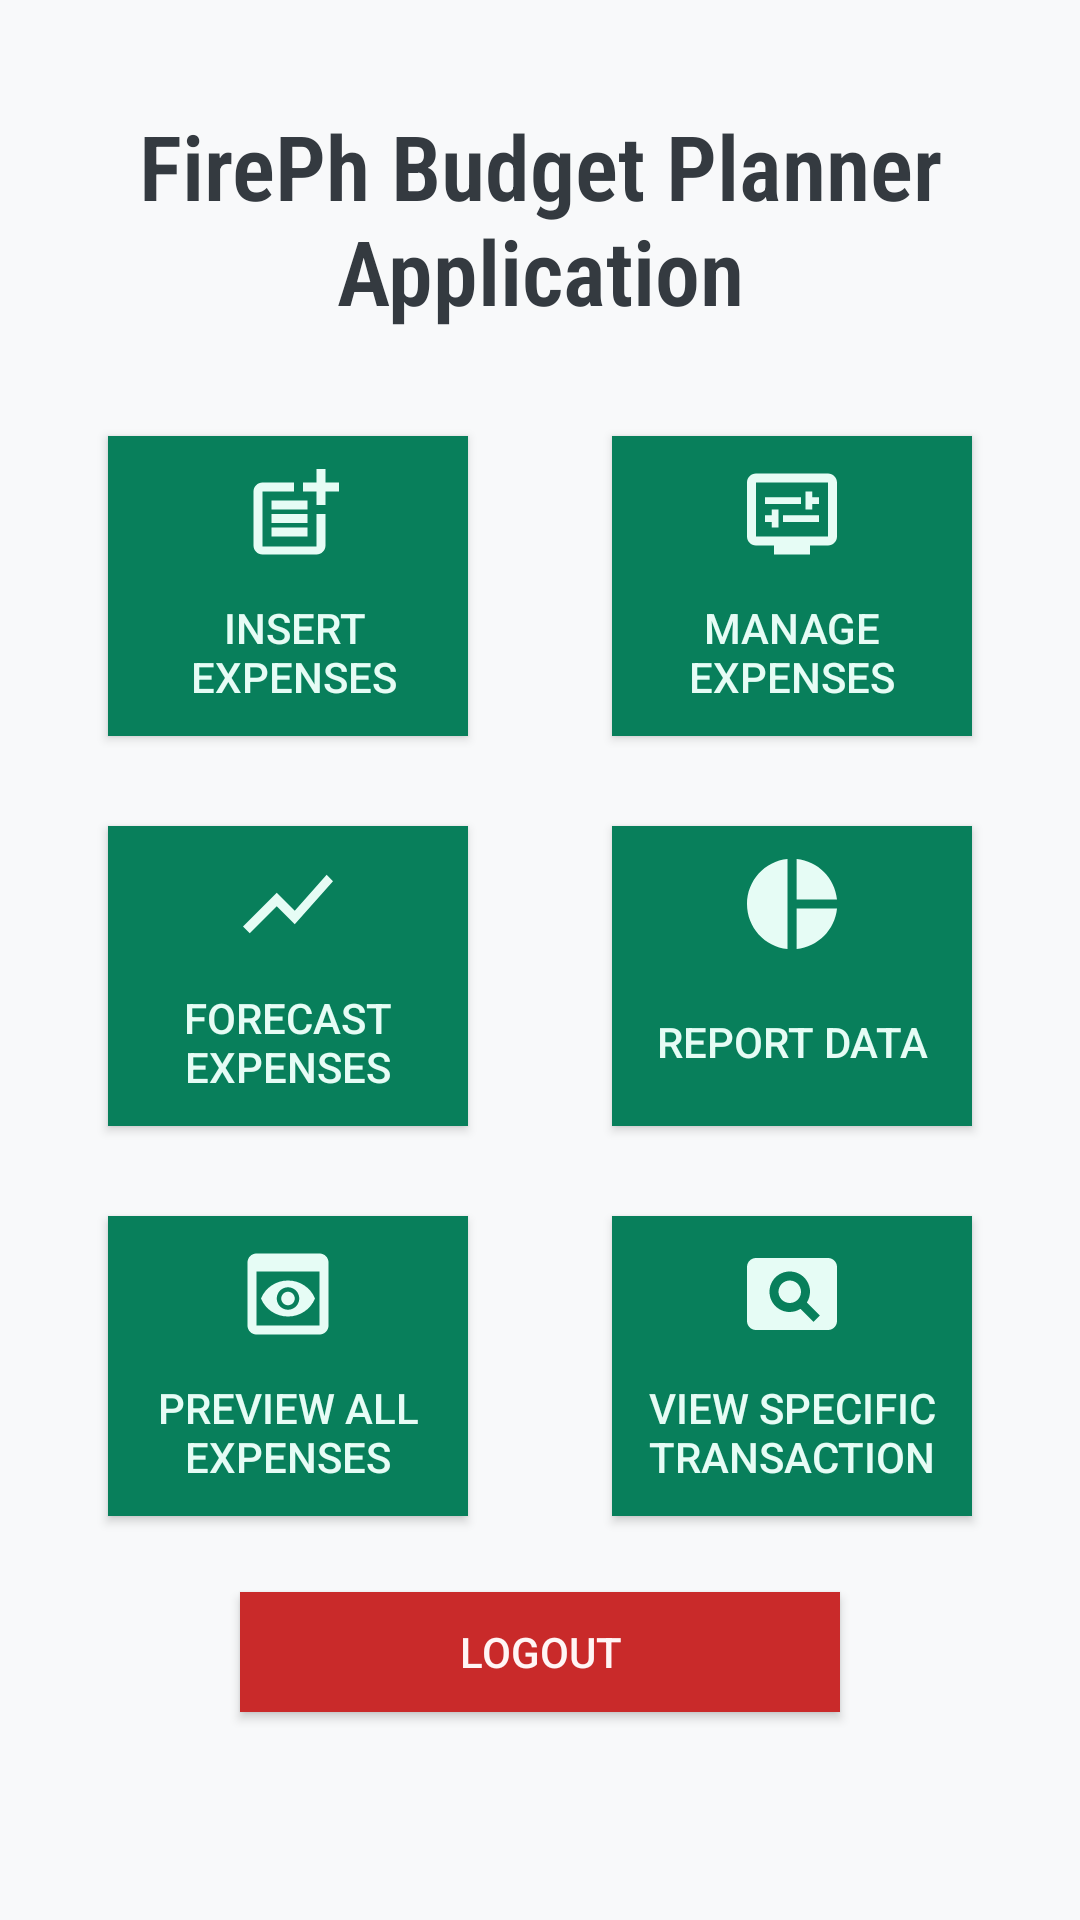

Produce the Android XML layout that renders to this screen, including the resource entries it uses.
<!-- AndroidManifest.xml: application theme Theme.FirePH -->
<!-- res/layout/activity_main.xml -->
<?xml version="1.0" encoding="utf-8"?>
<androidx.constraintlayout.widget.ConstraintLayout xmlns:android="http://schemas.android.com/apk/res/android"
    xmlns:app="http://schemas.android.com/apk/res-auto"
    xmlns:tools="http://schemas.android.com/tools"
    android:layout_width="match_parent"
    android:layout_height="match_parent"
    android:background="#f8f9fa"
    tools:context=".MainActivity">

    <TextView
        android:id="@+id/textView"
        android:layout_width="0dp"
        android:layout_height="wrap_content"
        android:layout_marginTop="35dp"
        android:fontFamily="sans-serif-condensed-light"
        android:gravity="center"
        android:paddingLeft="5dp"
        android:paddingRight="5dp"
        android:text="FirePh Budget Planner Application"
        android:textAlignment="center"
        android:textColor="#343a40"
        android:textSize="30dp"
        android:textStyle="bold"
        app:layout_constraintEnd_toEndOf="parent"

        app:layout_constraintHorizontal_bias="0.0"
        app:layout_constraintStart_toStartOf="parent"
        app:layout_constraintTop_toTopOf="parent" />

    <androidx.appcompat.widget.AppCompatButton
        android:id="@+id/btnInsertData"
        android:layout_width="120dp"
        android:layout_height="100dp"
        android:layout_marginTop="35dp"
        android:background="#087f5b"
        android:drawableTop="@drawable/ic_baseline_post_add_24"
        android:paddingLeft="4dp"
        android:paddingTop="8dp"
        android:text="Insert Expenses"
        android:textAlignment="center"
        android:textColor="#e6fcf5"
        android:textSize="14sp"
        app:layout_constraintEnd_toEndOf="parent"
        app:layout_constraintHorizontal_bias="0.15"
        app:layout_constraintStart_toStartOf="parent"
        app:layout_constraintTop_toBottomOf="@+id/textView" />

    <androidx.appcompat.widget.AppCompatButton
        android:id="@+id/btnFetchData"
        android:layout_width="120dp"
        android:layout_height="100dp"
        android:layout_marginTop="30dp"
        android:background="#087f5b"
        android:drawableTop="@drawable/ic_baseline_preview_24"
        android:paddingTop="8dp"
        android:text="Preview ALL Expenses"
        android:textColor="#e6fcf5"
        android:textSize="14sp"
        app:layout_constraintEnd_toEndOf="parent"
        app:layout_constraintHorizontal_bias="0.15"
        app:layout_constraintStart_toStartOf="parent"
        app:layout_constraintTop_toBottomOf="@+id/btnForecastData" />

    <androidx.appcompat.widget.AppCompatButton
        android:id="@+id/btnForecastData"
        android:layout_width="120dp"
        android:layout_height="100dp"
        android:layout_marginTop="30dp"
        android:background="#087f5b"
        android:clickable="false"
        android:drawableTop="@drawable/ic_baseline_show_chart_24"
        android:paddingTop="8dp"
        android:text="Forecast Expenses"
        android:textColor="#e6fcf5"
        android:textSize="14sp"
        app:layout_constraintEnd_toEndOf="parent"
        app:layout_constraintHorizontal_bias="0.15"
        app:layout_constraintStart_toStartOf="parent"
        app:layout_constraintTop_toBottomOf="@+id/btnInsertData" />

    <androidx.appcompat.widget.AppCompatButton
        android:id="@+id/btnManageData"
        android:layout_width="120dp"
        android:layout_height="100dp"
        android:layout_marginTop="35dp"
        android:background="#087f5b"
        android:drawableTop="@drawable/ic_baseline_display_settings_24"
        android:paddingTop="8dp"
        android:text="Manage Expenses"
        android:textColor="#e6fcf5"
        android:textSize="14sp"
        app:layout_constraintEnd_toEndOf="parent"
        app:layout_constraintHorizontal_bias="0.85"
        app:layout_constraintStart_toStartOf="parent"
        app:layout_constraintTop_toBottomOf="@+id/textView" />

    <androidx.appcompat.widget.AppCompatButton
        android:id="@+id/btnViewTransaction"
        android:layout_width="120dp"
        android:layout_height="100dp"
        android:layout_marginTop="30dp"
        android:background="#087f5b"
        android:drawableTop="@drawable/ic_baseline_pageview_24"
        android:paddingTop="8dp"
        android:text="VIEW SPECIFIC TRANSACTION"
        android:textColor="#e6fcf5"
        android:textSize="14sp"
        app:layout_constraintEnd_toEndOf="parent"
        app:layout_constraintHorizontal_bias="0.85"
        app:layout_constraintStart_toStartOf="parent"
        app:layout_constraintTop_toBottomOf="@+id/btnReportData" />

    <androidx.appcompat.widget.AppCompatButton
        android:id="@+id/btnReportData"
        android:layout_width="120dp"
        android:layout_height="100dp"
        android:layout_marginTop="30dp"
        android:background="#087f5b"
        android:drawableTop="@drawable/ic_baseline_pie_chart_24"
        android:paddingTop="8dp"
        android:text="Report Data"
        android:textColor="#e6fcf5"
        android:textSize="14sp"
        app:layout_constraintEnd_toEndOf="parent"
        app:layout_constraintHorizontal_bias="0.85"
        app:layout_constraintStart_toStartOf="parent"
        app:layout_constraintTop_toBottomOf="@+id/btnManageData" />

    <androidx.appcompat.widget.AppCompatButton
        android:id="@+id/btnLogout"
        android:layout_width="200dp"
        android:layout_height="40dp"
        android:background="#c92a2a"
        android:text="Logout"
        android:textColor="#fff5f5"
        app:layout_constraintBottom_toBottomOf="parent"
        app:layout_constraintEnd_toEndOf="parent"
        app:layout_constraintHorizontal_bias="0.5"
        app:layout_constraintStart_toStartOf="parent"
        app:layout_constraintTop_toBottomOf="@+id/btnFetchData"
        app:layout_constraintVertical_bias="0.267" />

</androidx.constraintlayout.widget.ConstraintLayout>
<!-- resources referenced by this layout -->
<resources>
  <!-- drawable ic_baseline_pageview_24 (drawable) -->
  <vector android:height="36dp" android:tint="#e6fcf5"
      android:viewportHeight="24" android:viewportWidth="24"
      android:width="36dp" xmlns:android="http://schemas.android.com/apk/res/android">
      <path android:fillColor="@android:color/white" android:pathData="M11.5,9C10.12,9 9,10.12 9,11.5s1.12,2.5 2.5,2.5 2.5,-1.12 2.5,-2.5S12.88,9 11.5,9zM20,4L4,4c-1.1,0 -2,0.9 -2,2v12c0,1.1 0.9,2 2,2h16c1.1,0 2,-0.9 2,-2L22,6c0,-1.1 -0.9,-2 -2,-2zM16.79,18.21l-2.91,-2.91c-0.69,0.44 -1.51,0.7 -2.39,0.7C9.01,16 7,13.99 7,11.5S9.01,7 11.5,7 16,9.01 16,11.5c0,0.88 -0.26,1.69 -0.7,2.39l2.91,2.9 -1.42,1.42z"/>
  </vector>
  <!-- drawable ic_baseline_pie_chart_24 (drawable) -->
  <vector android:height="36dp" android:tint="#e6fcf5"
      android:viewportHeight="24" android:viewportWidth="24"
      android:width="36dp" xmlns:android="http://schemas.android.com/apk/res/android">
      <path android:fillColor="@android:color/white" android:pathData="M11,2v20c-5.07,-0.5 -9,-4.79 -9,-10s3.93,-9.5 9,-10zM13.03,2v8.99L22,10.99c-0.47,-4.74 -4.24,-8.52 -8.97,-8.99zM13.03,13.01L13.03,22c4.74,-0.47 8.5,-4.25 8.97,-8.99h-8.97z"/>
  </vector>
  <!-- drawable ic_baseline_post_add_24 (drawable) -->
  <vector android:height="36dp" android:tint="#e6fcf5"
      android:viewportHeight="24" android:viewportWidth="24"
      android:width="36dp" xmlns:android="http://schemas.android.com/apk/res/android">
      <path android:fillColor="@android:color/white" android:pathData="M17,19.22H5V7h7V5H5C3.9,5 3,5.9 3,7v12c0,1.1 0.9,2 2,2h12c1.1,0 2,-0.9 2,-2v-7h-2V19.22z"/>
      <path android:fillColor="@android:color/white" android:pathData="M19,2h-2v3h-3c0.01,0.01 0,2 0,2h3v2.99c0.01,0.01 2,0 2,0V7h3V5h-3V2z"/>
      <path android:fillColor="@android:color/white" android:pathData="M7,9h8v2h-8z"/>
      <path android:fillColor="@android:color/white" android:pathData="M7,12l0,2l8,0l0,-2l-3,0z"/>
      <path android:fillColor="@android:color/white" android:pathData="M7,15h8v2h-8z"/>
  </vector>
  <!-- drawable ic_baseline_preview_24 (drawable) -->
  <vector android:height="36dp" android:tint="#e6fcf5"
      android:viewportHeight="24" android:viewportWidth="24"
      android:width="36dp" xmlns:android="http://schemas.android.com/apk/res/android">
      <path android:fillColor="@android:color/white" android:pathData="M19,3H5C3.89,3 3,3.9 3,5v14c0,1.1 0.89,2 2,2h14c1.1,0 2,-0.9 2,-2V5C21,3.9 20.11,3 19,3zM19,19H5V7h14V19zM13.5,13c0,0.83 -0.67,1.5 -1.5,1.5s-1.5,-0.67 -1.5,-1.5c0,-0.83 0.67,-1.5 1.5,-1.5S13.5,12.17 13.5,13zM12,9c-2.73,0 -5.06,1.66 -6,4c0.94,2.34 3.27,4 6,4s5.06,-1.66 6,-4C17.06,10.66 14.73,9 12,9zM12,15.5c-1.38,0 -2.5,-1.12 -2.5,-2.5c0,-1.38 1.12,-2.5 2.5,-2.5c1.38,0 2.5,1.12 2.5,2.5C14.5,14.38 13.38,15.5 12,15.5z"/>
  </vector>
  <!-- drawable ic_baseline_show_chart_24 (drawable) -->
  <vector android:autoMirrored="true" android:height="36dp"
      android:tint="#e6fcf5" android:viewportHeight="24"
      android:viewportWidth="24" android:width="36dp" xmlns:android="http://schemas.android.com/apk/res/android">
      <path android:fillColor="@android:color/white" android:pathData="M3.5,18.49l6,-6.01 4,4L22,6.92l-1.41,-1.41 -7.09,7.97 -4,-4L2,16.99z"/>
  </vector>
  <style name="Theme.FirePH" parent="Theme.MaterialComponents.DayNight.DarkActionBar">
          
          <item name="colorPrimary">@color/purple_500</item>
          <item name="colorPrimaryVariant">@color/purple_700</item>
          <item name="colorOnPrimary">@color/white</item>
          
          <item name="colorSecondary">@color/teal_200</item>
          <item name="colorSecondaryVariant">@color/teal_700</item>
          <item name="colorOnSecondary">@color/black</item>
          
          <item name="android:statusBarColor" tools:targetApi="l">?attr/colorPrimaryVariant</item>
          
      </style>
  <!-- not gathered from this repository: default colours our renderer supplied (Android Studio template values) -->
  <color name="purple_500">#FF6200EE</color>
  <color name="purple_700">#FF3700B3</color>
  <color name="teal_200">#FF03DAC5</color>
  <color name="teal_700">#FF018786</color>
  <color name="black">#FF000000</color>
  <color name="white">#FFFFFFFF</color>
</resources>
